Run: headless pygame with SDL's dummy video driver; simulated clock (each Clock.tick advances the game by its frame time, no real sleeping); random seed 0; keys injected as events and as key.get_pressed() state; no mouse input.
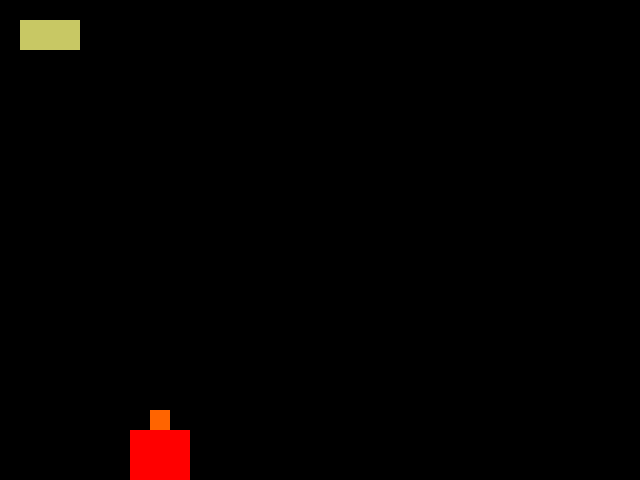
Frame 1 of 4 · flips 1–60 · no input
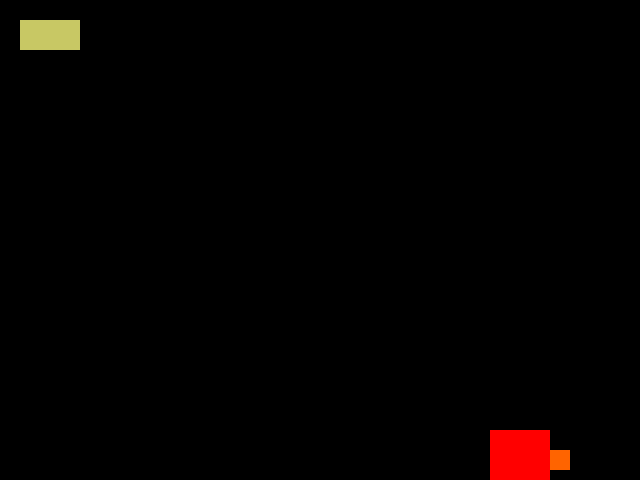
Frame 2 of 4 · flips 61–180 · tapped SPACE, RETURN · held RIGHT (→), D
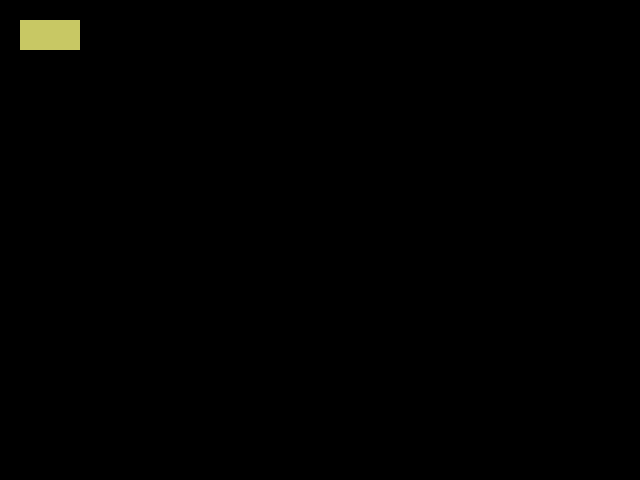
Frame 3 of 4 · flips 181–300 · held DOWN (↓), S
Frame 4 of 4 · flips 301–420 · held LEFT (←), A, UP (↑), W · screen same as frame 1, image omitted

The pygame program that drew these frames:

import pygame

pygame.init()

#screen = pygame.display.set_mode((1280,720))
screen = pygame.display.set_mode((640,480))
clock = pygame.time.Clock()

class Wall:
    def __init__(self, start_pos_x, start_pos_y, count, dir):
        self.x = start_pos_x
        self.y = start_pos_y
        self.count = count
        self.dir = dir

    def draw(self):
        # Object Wall
        color_wall = (200, 200, 100)  # Color body tank
        pygame.draw.rect(screen, color_wall, pygame.Rect(30 + self.x, 30 + self.y, 60, 30))

wall = Wall(0,0,2,"hor")

class MyTank:
    def __init__(self, start_pos_x, start_pos_y):
        self.x = start_pos_x
        self.y = start_pos_y

        self.up = True  # direction
        self.down = False
        self.right = False
        self.left = False

        self.stop = False
    def input_keys(self):

        speed = 3  # speed move
        # print("Hello my name is " + self.name)
        keys = pygame.key.get_pressed()

        if keys[pygame.K_LEFT]:
            self.x -= speed
            if self.x < 0:
                self.x = 0
            self.right = False
            self.left = True
            self.up = False
            self.down = False

        if keys[pygame.K_RIGHT]:
            self.x += speed

            self.right = True
            self.left = False
            self.up = False
            self.down = False

        if keys[pygame.K_UP]:
            if self.stop == False:
                self.y -= speed

            if self.y < 0:
                self.y = 0

            self.up = True
            self.down = False
            self.right = False
            self.left = False

        if keys[pygame.K_DOWN]:
            self.y += speed

            self.up = False
            self.down = True
            self.right = False
            self.left = False
        print(f"Tank coord x= {self.x} y= {self.y}")
        # return up,down,right,left



    def draw(self):
        # Object Tank
        color = (255, 0, 0)  # Color body tank
        tannchik_body = pygame.draw.rect(screen, color, pygame.Rect(30 + self.x, 30 + self.y, 60, 60))



        color = (255, 100, 0)  # Color weapon
        if self.up:
            tannchik_weapon = pygame.draw.rect(screen, color, pygame.Rect(50+self.x, 10+self.y, 20, 20))
        if self.down:
            tannchik_weapon = pygame.draw.rect(screen, color, pygame.Rect(50+self.x, 90 + self.y, 20, 20))
        if self.right:
            tannchik_weapon = pygame.draw.rect(screen, color, pygame.Rect(90 + self.x, 50 + self.y, 20, 20))
        if self.left:
            tannchik_weapon = pygame.draw.rect(screen, color, pygame.Rect(10 + self.x, 50 + self.y, 20, 20))

        color_wall = (200, 200, 100)  # Color body tank
        wal1 = pygame.draw.rect(screen, color_wall, pygame.Rect(0 + 20, 0 + 20, 60, 30))
        if tannchik_weapon.colliderect(wal1):  # сюда над завести стену
            print("tank+wall")
            self.stop = True
        else:
            self.stop = False



tank = MyTank(start_pos_x = 100, start_pos_y = 400)

while True:
    # Process player inputs.
    for event in pygame.event.get():
        if event.type == pygame.QUIT:
            pygame.quit()
            raise SystemExit

    screen.fill("black")  # Fill the display with a solid color

#    wall.draw()

    tank.input_keys()
    tank.draw()


    pygame.display.flip()  # Refresh on-screen display
    clock.tick(60)         # wait until next frame (at 60 FPS)
